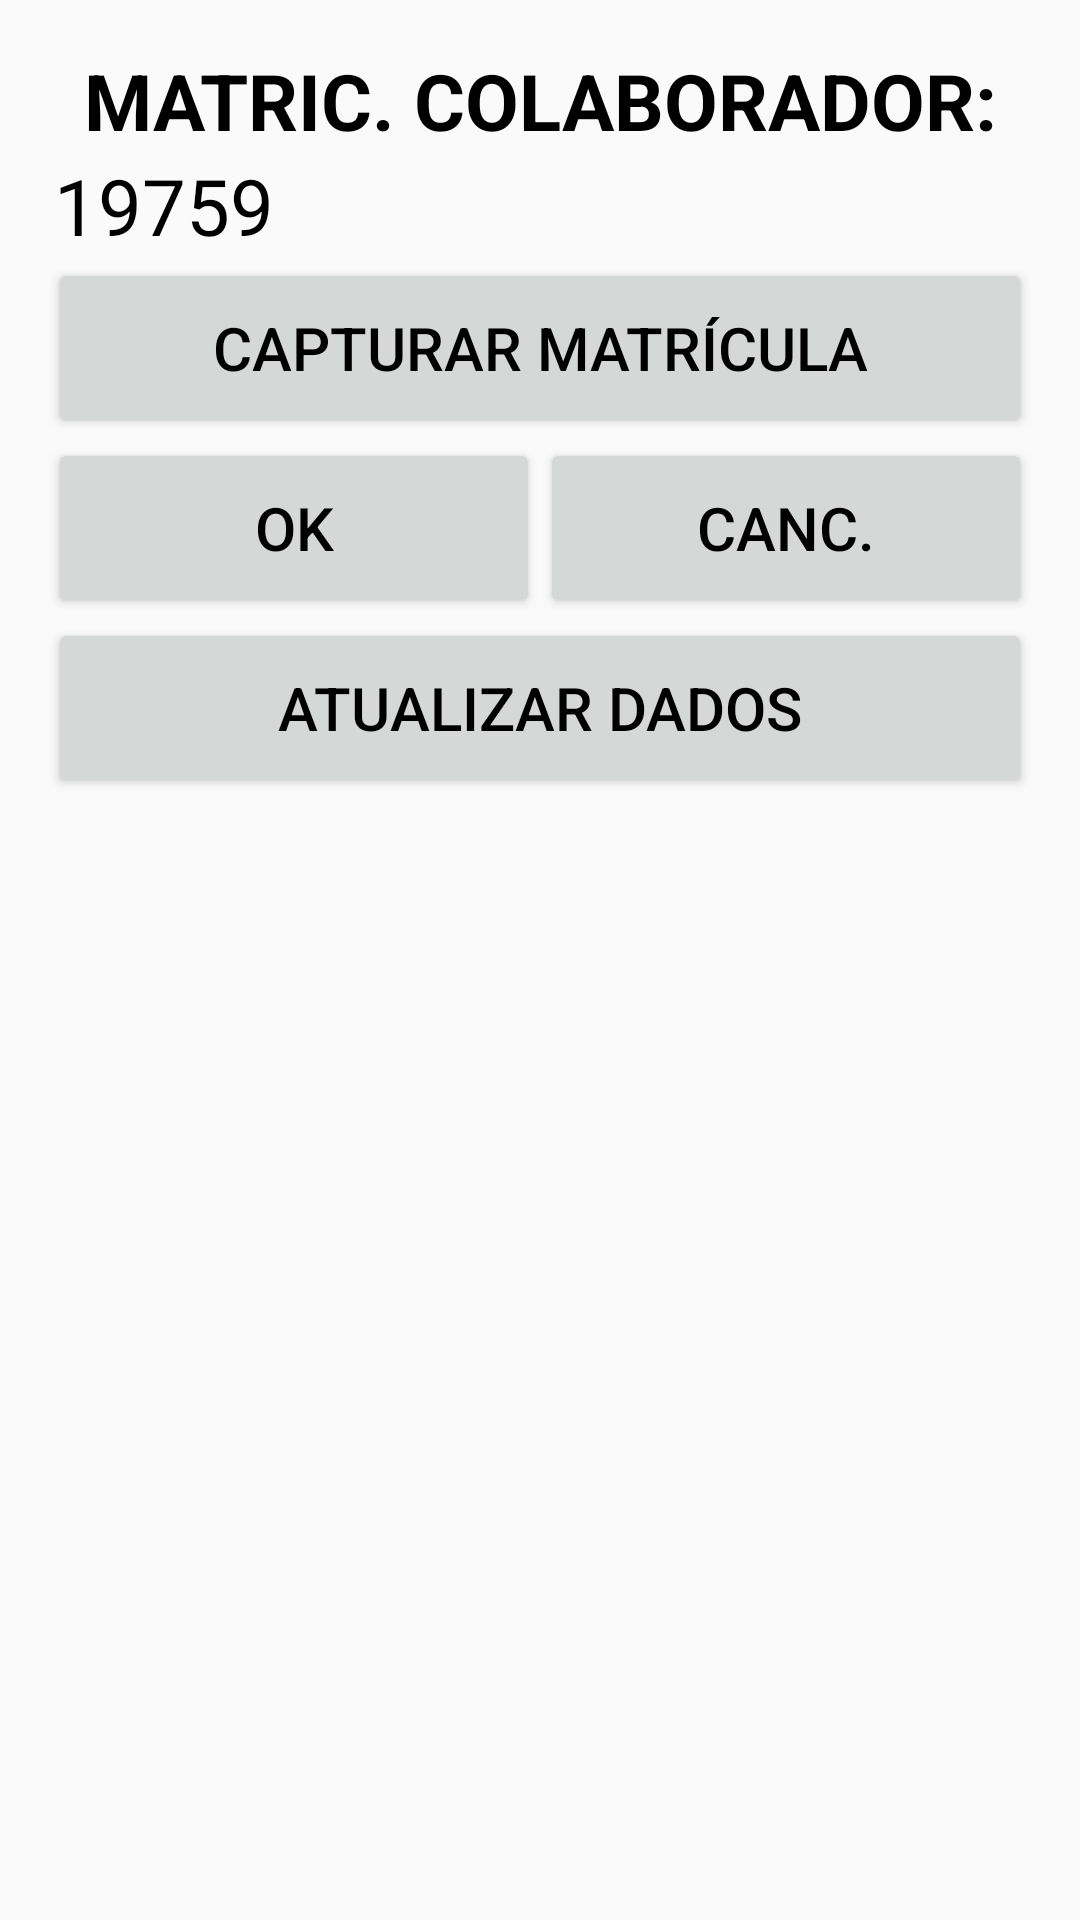

The Android layout XML behind this screen, and the referenced resources:
<!-- AndroidManifest.xml: application theme AppTheme -->
<!-- res/layout/activity_lista_viagem.xml -->
<?xml version="1.0" encoding="utf-8"?>
<LinearLayout xmlns:android="http://schemas.android.com/apk/res/android"
    xmlns:app="http://schemas.android.com/apk/res-auto"
    xmlns:tools="http://schemas.android.com/tools"
    android:layout_width="match_parent"
    android:layout_height="match_parent"
    android:orientation="vertical"
    android:paddingBottom="@dimen/activity_vertical_margin"
    android:paddingLeft="@dimen/activity_horizontal_margin"
    android:paddingRight="@dimen/activity_horizontal_margin"
    android:paddingTop="@dimen/activity_vertical_margin"
    tools:context=".ListaViagemActivity">

    <TextView
        android:id="@+id/txtTituloPassageiro"
        style="@style/TextViewTituloLista"
        android:text="@string/texto_colab" />

    <TextView
        android:id="@+id/txtRetPassageiro"
        style="@style/TextView"
        android:text="@string/texto_func_matric" />

    <Button
        android:id="@+id/buttonAcionarCamera"
        style="@style/BotaoAvulso"
        android:layout_width="match_parent"
        android:layout_height="wrap_content"
        android:text="@string/texto_pega_matric" />

    <LinearLayout
        android:id="@+id/rightRelativeLayout"
        android:layout_width="match_parent"
        android:layout_height="wrap_content" >

        <Button
            android:id="@+id/buttonOkPassageiro"
            style="@style/BotaoAvulso"
            android:layout_weight="1"
            android:layout_width="fill_parent"
            android:layout_height="wrap_content"
            android:text="@string/texto_padrao_ok" />

        <Button
            android:id="@+id/buttonCancPassageiro"
            style="@style/BotaoAvulso"
            android:layout_weight="1"
            android:layout_width="fill_parent"
            android:layout_height="wrap_content"
            android:text="@string/texto_padrao_cancelar" />

    </LinearLayout>

    <Button
        android:id="@+id/buttonAtualPadrao"
        style="@style/BotaoAvulso"
        android:layout_width="match_parent"
        android:layout_height="wrap_content"
        android:text="@string/texto_atualizar_bd" />

</LinearLayout>
<!-- resources referenced by this layout -->
<resources>
  <dimen name="activity_horizontal_margin">16dp</dimen>
  <dimen name="activity_vertical_margin">16dp</dimen>
  <string name="texto_atualizar_bd">ATUALIZAR DADOS</string>
  <string name="texto_colab">MATRIC. COLABORADOR:</string>
  <string name="texto_func_matric">19759</string>
  <string name="texto_padrao_cancelar">CANC.</string>
  <string name="texto_padrao_ok">OK</string>
  <string name="texto_pega_matric">CAPTURAR MATRÍCULA</string>
  <style name="BotaoAvulso">
          <item name="android:minHeight">60dp</item>
          <item name="android:minWidth">100dp</item>
          <item name="android:textColor">#000000</item>
          <item name="android:textSize">@dimen/fonte_botao_avulso</item>
      </style>
  <style name="TextView">
          <item name="android:layout_width">match_parent</item>
          <item name="android:layout_height">wrap_content</item>
          <item name="android:layout_alignParentLeft">true</item>
          <item name="android:layout_alignParentTop">true</item>
          <item name="android:layout_marginLeft">2dp</item>
          <item name="android:textSize">@dimen/titulo_lista</item>
          <item name="android:textAppearance">?android:attr/textAppearanceMedium</item>
          <item name="android:textColor">#000000</item>
      </style>
  <style name="TextViewTituloLista">
          <item name="android:layout_width">match_parent</item>
          <item name="android:layout_height">wrap_content</item>
          <item name="android:gravity">center</item>
          <item name="android:textSize">@dimen/titulo_lista</item>
          <item name="android:textStyle">bold</item>
          <item name="android:textColor">#000000</item>
      </style>
  <style name="AppTheme" parent="Theme.AppCompat.Light.DarkActionBar">
          
          <item name="colorPrimary">@color/colorPrimary</item>
          <item name="colorPrimaryDark">@color/colorPrimaryDark</item>
          <item name="colorAccent">@color/colorAccent</item>
      </style>
  <dimen name="fonte_botao_avulso">20dp</dimen>
  <dimen name="titulo_lista">26dp</dimen>
  <color name="colorPrimary">#6200EE</color>
  <color name="colorPrimaryDark">#3700B3</color>
  <color name="colorAccent">#03DAC5</color>
</resources>
